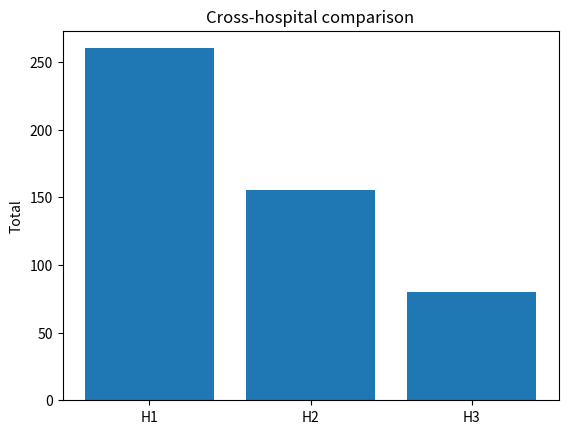
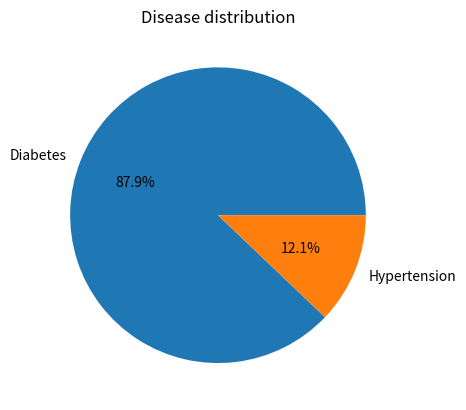
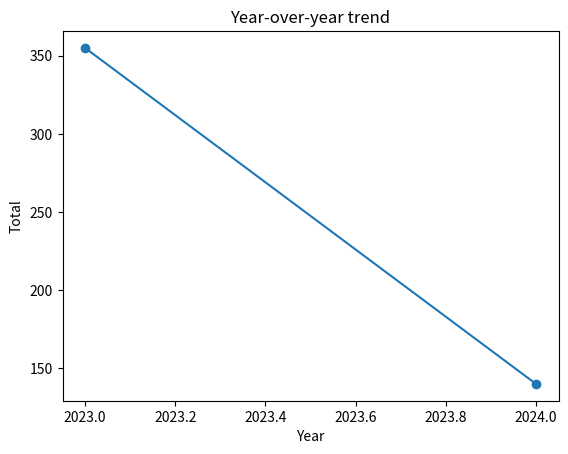

Python code for these plots, in order: (Note: this script raises an exception after producing the figures.)
import matplotlib
matplotlib.use("Agg")  # non-interactive backend, so it doesn't try to open a GUI window
import matplotlib.pyplot as plt


def build_analytics(results: list) -> dict:
    """
    results: post-risk-check DISCLOSED data only, e.g.
      [{"hospital": "H1", "year": 2023, "disease": "Diabetes", "value": 120}, ...]
    Returns:
      {
        "stats": {...},
        "tables": [...],
        "charts": [...]
      }
    """
    # Filter out any masked/non-numeric entries defensively
    numeric_results = [r for r in results if isinstance(r.get("value"), (int, float))]
    values = [r["value"] for r in numeric_results]

    # --- Descriptive stats ---
    stats = {
        "count": len(values),
        "avg": round(sum(values) / len(values), 2) if values else 0,
        "min": min(values) if values else None,
        "max": max(values) if values else None,
    }

    # --- Cross-hospital comparison table ---
    hospitals = sorted(set(r["hospital"] for r in numeric_results if "hospital" in r))
    hospital_totals = {
        h: sum(r["value"] for r in numeric_results if r.get("hospital") == h)
        for h in hospitals
    }
    cross_hospital_table = {
        "title": "Cross-hospital comparison",
        "data": [{"hospital": h, "total": total} for h, total in hospital_totals.items()]
    }

    # --- Disease distribution table ---
    diseases = sorted(set(r["disease"] for r in numeric_results if "disease" in r))
    disease_totals = {
        d: sum(r["value"] for r in numeric_results if r.get("disease") == d)
        for d in diseases
    }
    disease_table = {
        "title": "Disease distribution",
        "data": [{"disease": d, "total": total} for d, total in disease_totals.items()]
    }

    # --- Year-over-year trend ---
    years = sorted(set(r["year"] for r in numeric_results if "year" in r))
    yoy_totals = {
        y: sum(r["value"] for r in numeric_results if r.get("year") == y)
        for y in years
    }
    yoy_table = {
        "title": "Year-over-year trend",
        "data": [{"year": y, "total": total} for y, total in yoy_totals.items()]
    }

    # --- Top-N ranking (top 3 by value) ---
    top_n = sorted(numeric_results, key=lambda r: r["value"], reverse=True)[:3]
    top_n_table = {
        "title": "Top-3 rankings",
        "data": [{"group_key": r.get("group_key", f"{r.get('hospital')}-{r.get('disease')}"),
                   "value": r["value"]} for r in top_n]
    }

    # --- Percentage breakdown (by hospital) ---
    total_all = sum(values) if values else 1  # avoid div by zero
    pct_breakdown = {
        "title": "Percentage breakdown by hospital",
        "data": [{"hospital": h, "percent": round((total / total_all) * 100, 1)}
                 for h, total in hospital_totals.items()]
    }

    tables = [cross_hospital_table, disease_table, yoy_table, top_n_table, pct_breakdown]

    # --- Charts ---
    charts = []

    if hospital_totals:
        fig1, ax1 = plt.subplots()
        ax1.bar(list(hospital_totals.keys()), list(hospital_totals.values()))
        ax1.set_title("Cross-hospital comparison")
        ax1.set_ylabel("Total")
        charts.append({"type": "bar", "title": "Cross-hospital comparison", "figure": fig1})

    if disease_totals:
        fig2, ax2 = plt.subplots()
        ax2.pie(list(disease_totals.values()), labels=list(disease_totals.keys()), autopct="%1.1f%%")
        ax2.set_title("Disease distribution")
        charts.append({"type": "pie", "title": "Disease distribution", "figure": fig2})

    if yoy_totals:
        fig3, ax3 = plt.subplots()
        ax3.plot(list(yoy_totals.keys()), list(yoy_totals.values()), marker="o")
        ax3.set_title("Year-over-year trend")
        ax3.set_xlabel("Year")
        ax3.set_ylabel("Total")
        charts.append({"type": "line", "title": "Year-over-year trend", "figure": fig3})

    return {
        "stats": stats,
        "tables": tables,
        "charts": charts
    }


if __name__ == "__main__":
    mock_results = [
        {"group_key": "H1-2023-Diabetes", "hospital": "H1", "year": 2023, "disease": "Diabetes", "value": 120},
        {"group_key": "H1-2024-Diabetes", "hospital": "H1", "year": 2024, "disease": "Diabetes", "value": 140},
        {"group_key": "H2-2023-Diabetes", "hospital": "H2", "year": 2023, "disease": "Diabetes", "value": 95},
        {"group_key": "H2-2023-Hypertension", "hospital": "H2", "year": 2023, "disease": "Hypertension", "value": 60},
        {"group_key": "H3-2023-Diabetes", "hospital": "H3", "year": 2023, "disease": "Diabetes", "value": 80},
    ]
    output = build_analytics(mock_results)
    print("Stats:", output["stats"])
    print("\nTables:")
    for t in output["tables"]:
        print(f"  {t['title']}: {t['data']}")
    print(f"\nGenerated {len(output['charts'])} charts:", [c["title"] for c in output["charts"]])

    # Save charts to disk so you can visually confirm them
    for c in output["charts"]:
        c["figure"].savefig(f"analytics/{c['title'].replace(' ', '_')}.png")
    print("\nCharts saved as PNG files in the analytics/ folder.")
